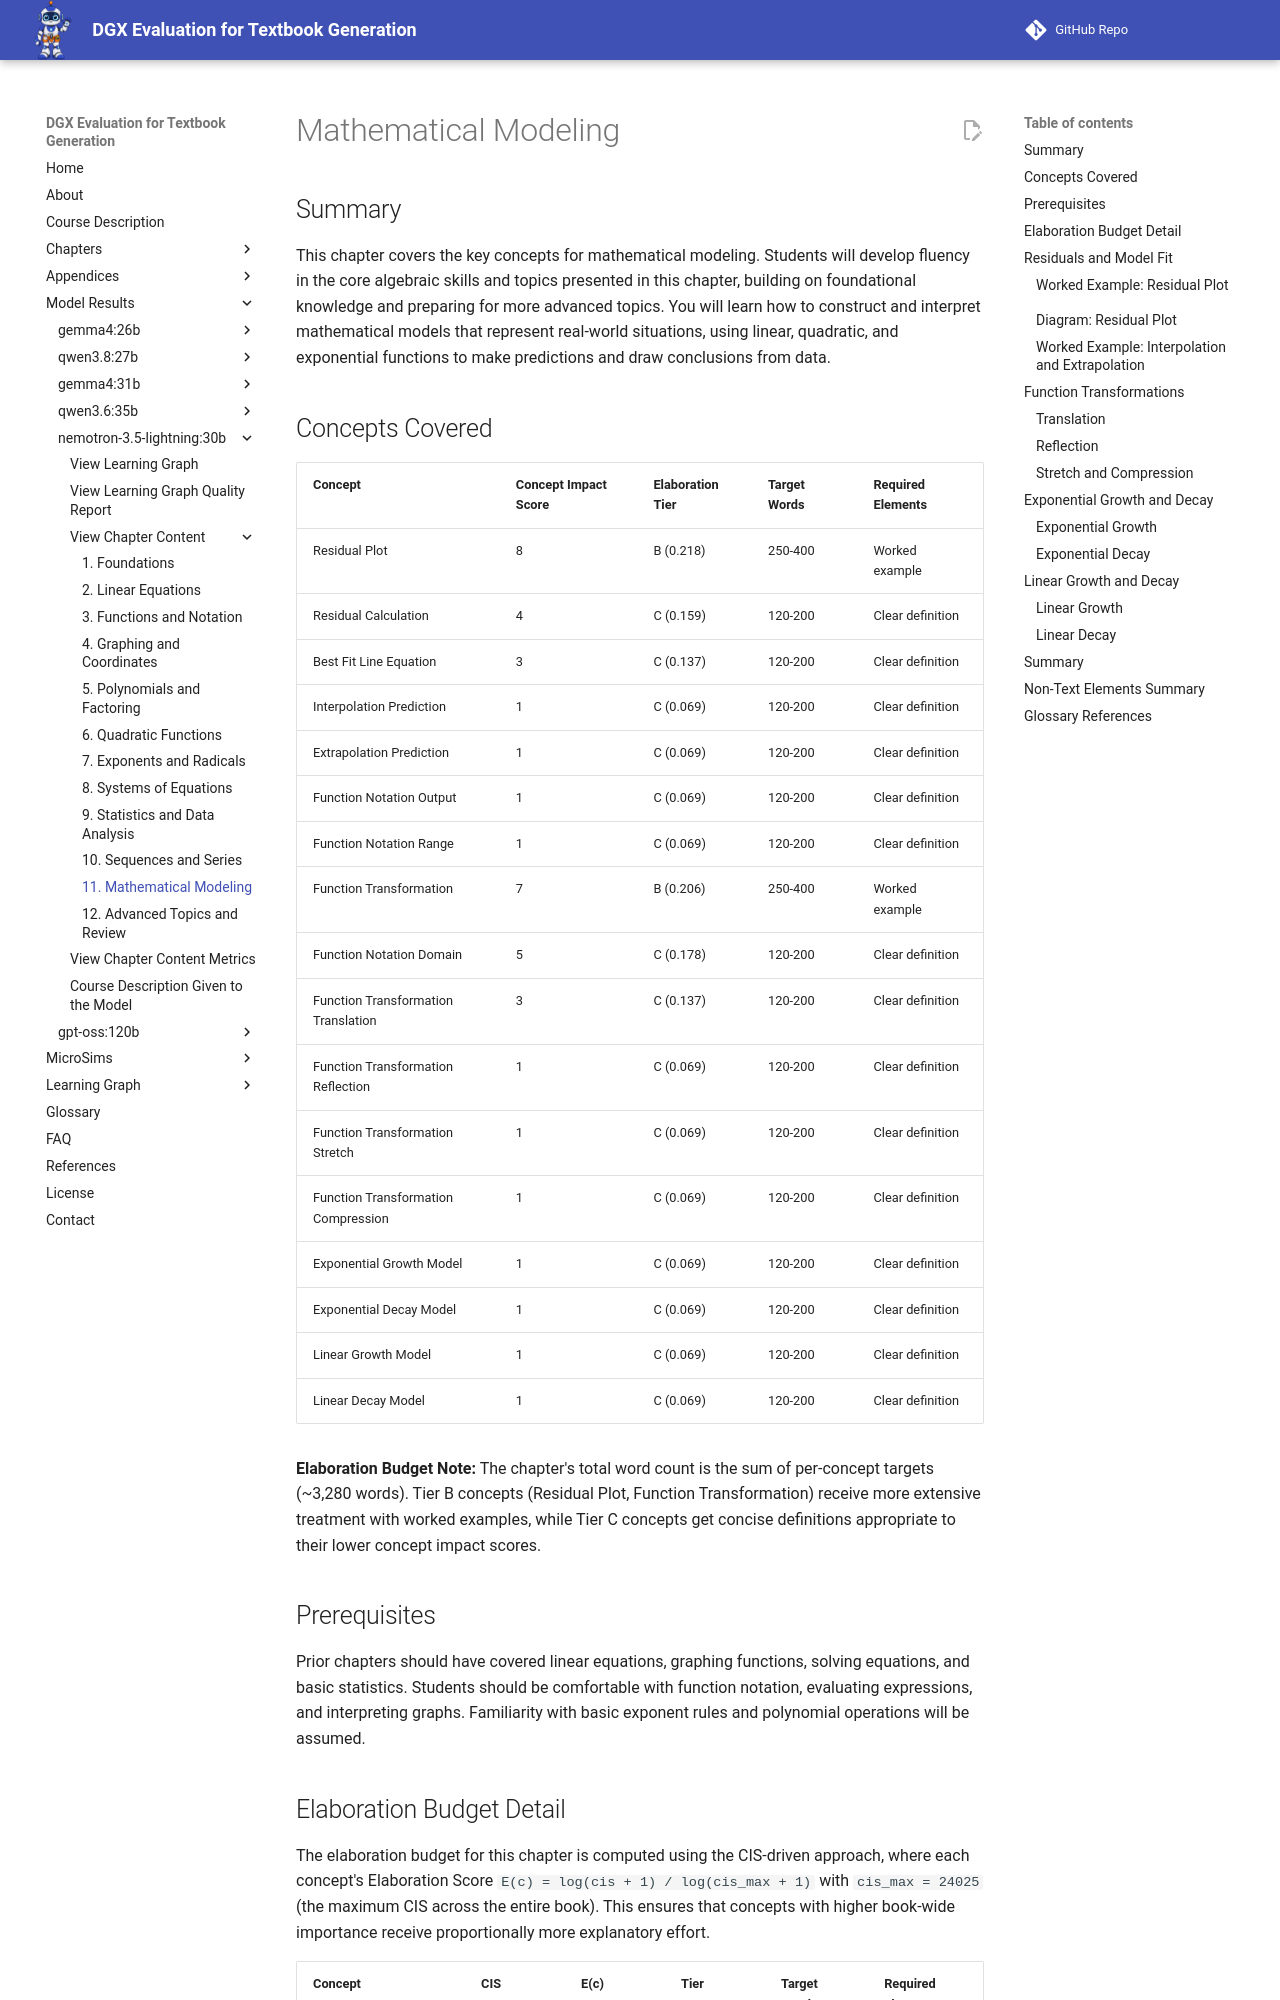

repository: dmccreary/dgx-eval · page: models/nemotron-3.5-lightning-30b/chapters/11-mathematical-modeling/index.html · generator: mkdocs

---
title: "Mathematical Modeling"
description: "This chapter covers mathematical modeling concepts for Algebra I, including regression, function transformations, and exponential/linear growth and decay models."
generated_by: claude skill chapter-content-generator
date: "2026-10-10 18:08:00"
version: 1.11
---

# Mathematical Modeling

## Summary
This chapter covers the key concepts for mathematical modeling. Students will develop fluency in the core algebraic skills and topics presented in this chapter, building on foundational knowledge and preparing for more advanced topics. You will learn how to construct and interpret mathematical models that represent real-world situations, using linear, quadratic, and exponential functions to make predictions and draw conclusions from data.

## Concepts Covered
| Concept | Concept Impact Score | Elaboration Tier | Target Words | Required Elements |
|---------|----------------------|------------------|--------------|--------------------|
| Residual Plot | 8 | B (0.218) | 250-400 | Worked example |
| Residual Calculation | 4 | C (0.159) | 120-200 | Clear definition |
| Best Fit Line Equation | 3 | C (0.137) | 120-200 | Clear definition |
| Interpolation Prediction | 1 | C (0.069) | 120-200 | Clear definition |
| Extrapolation Prediction | 1 | C (0.069) | 120-200 | Clear definition |
| Function Notation Output | 1 | C (0.069) | 120-200 | Clear definition |
| Function Notation Range | 1 | C (0.069) | 120-200 | Clear definition |
| Function Transformation | 7 | B (0.206) | 250-400 | Worked example |
| Function Notation Domain | 5 | C (0.178) | 120-200 | Clear definition |
| Function Transformation Translation | 3 | C (0.137) | 120-200 | Clear definition |
| Function Transformation Reflection | 1 | C (0.069) | 120-200 | Clear definition |
| Function Transformation Stretch | 1 | C (0.069) | 120-200 | Clear definition |
| Function Transformation Compression | 1 | C (0.069) | 120-200 | Clear definition |
| Exponential Growth Model | 1 | C (0.069) | 120-200 | Clear definition |
| Exponential Decay Model | 1 | C (0.069) | 120-200 | Clear definition |
| Linear Growth Model | 1 | C (0.069) | 120-200 | Clear definition |
| Linear Decay Model | 1 | C (0.069) | 120-200 | Clear definition |

**Elaboration Budget Note:** The chapter's total word count is the sum of per-concept targets (~3,280 words). Tier B concepts (Residual Plot, Function Transformation) receive more extensive treatment with worked examples, while Tier C concepts get concise definitions appropriate to their lower concept impact scores.

## Prerequisites
Prior chapters should have covered linear equations, graphing functions, solving equations, and basic statistics. Students should be comfortable with function notation, evaluating expressions, and interpreting graphs. Familiarity with basic exponent rules and polynomial operations will be assumed.
